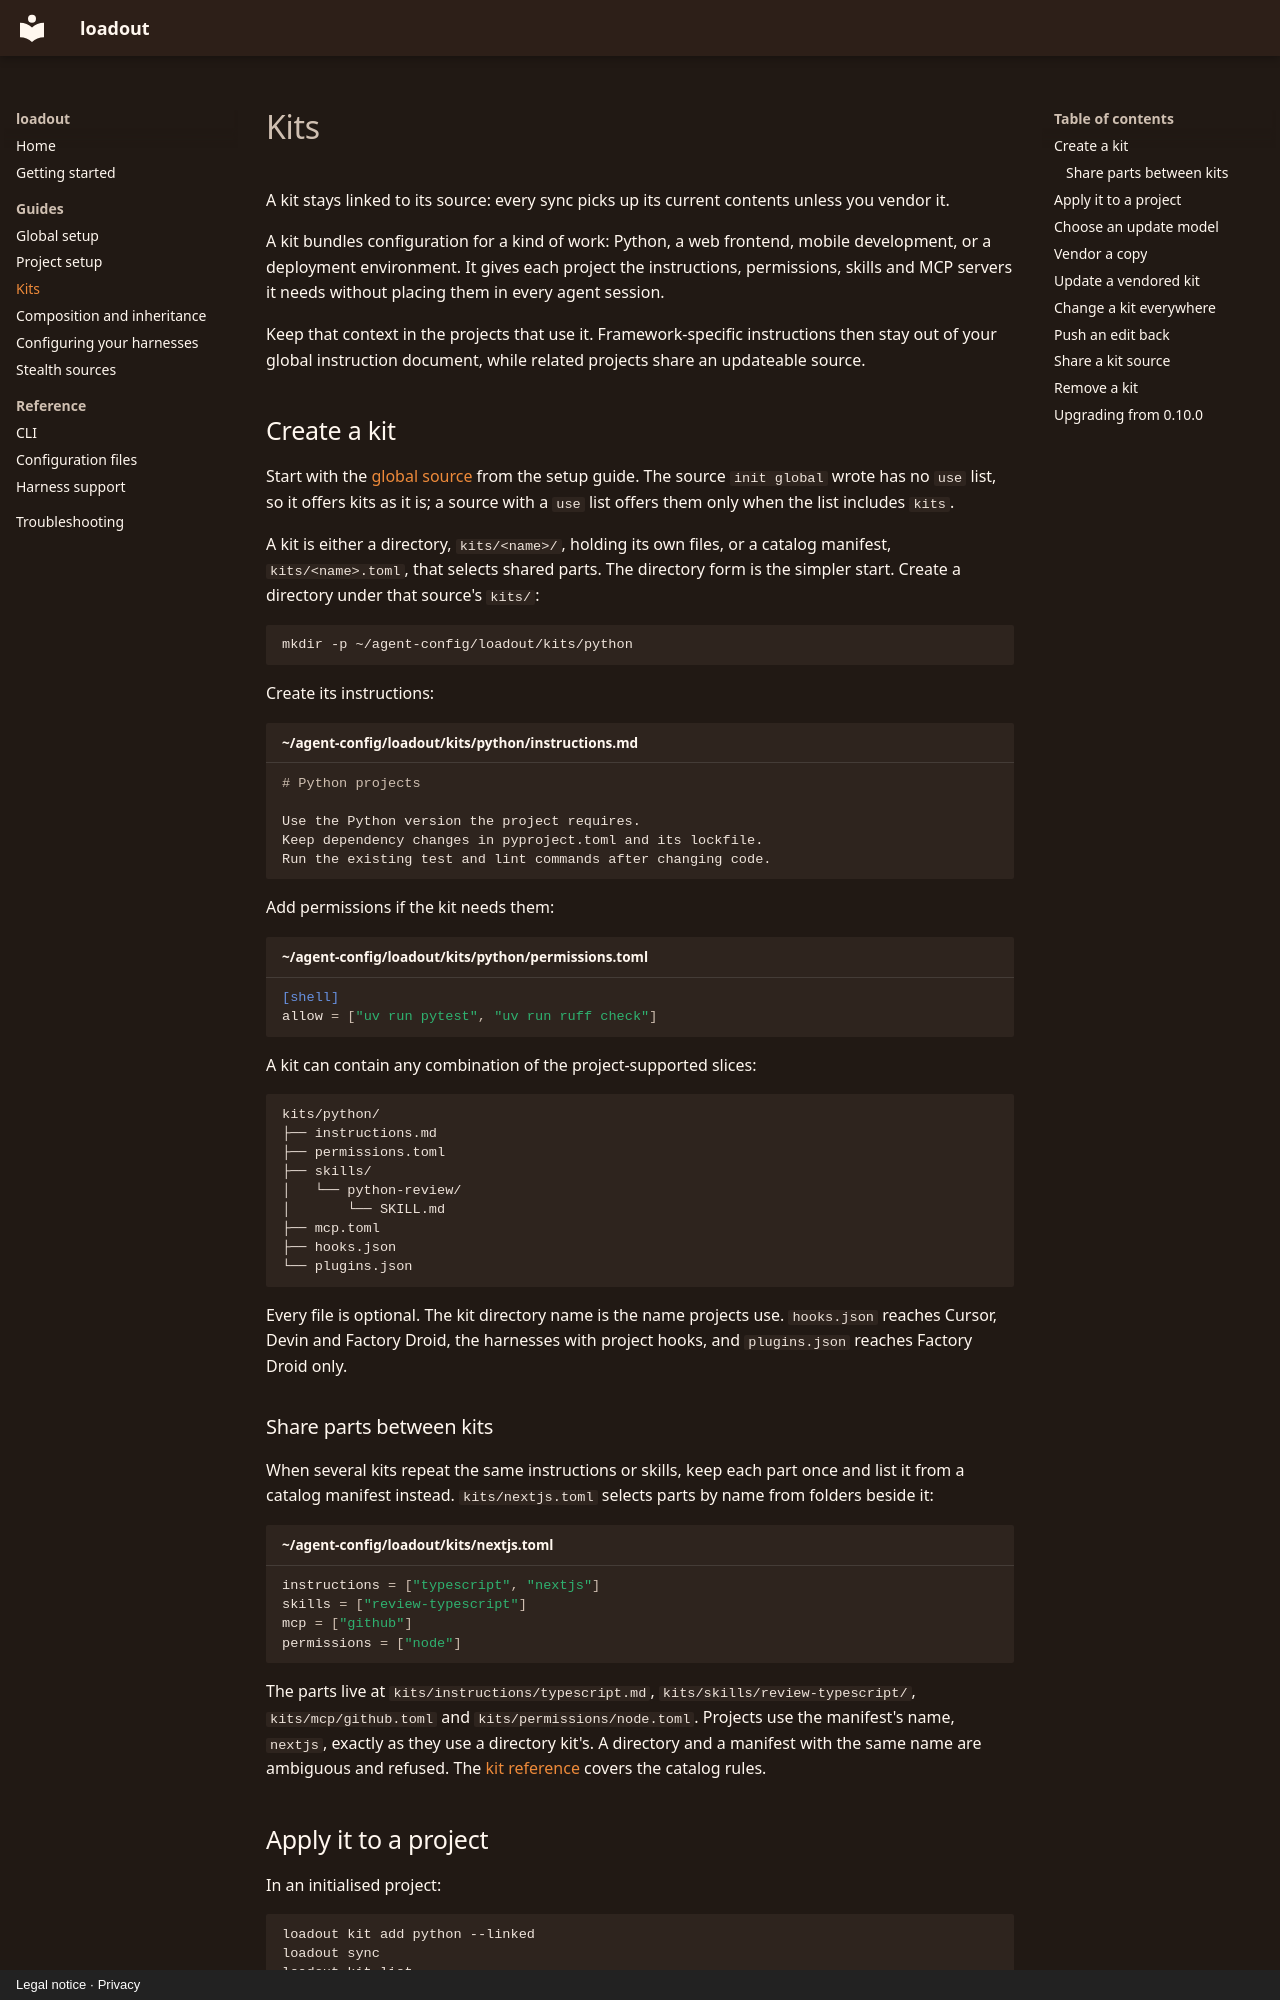

repository: nielsmadan/loadout · page: guides/kits/index.html · generator: mkdocs · copyright: Legal notice · Privacy

---
title: Kits
description: "A kit stays linked to its source: every sync picks up its current contents unless you vendor it."
---

# Kits

A kit stays linked to its source: every sync picks up its current contents unless you vendor it.

A kit bundles configuration for a kind of work: Python, a web frontend, mobile development, or a
deployment environment. It gives each project the instructions, permissions, skills and MCP
servers it needs without placing them in every agent session.

Keep that context in the projects that use it. Framework-specific instructions then stay out of
your global instruction document, while related projects share an updateable source.

## Create a kit

Start with the [global source](global.md) from the setup guide. The source `init global` wrote
has no `use` list, so it offers kits as it is; a source with a `use` list offers them only
when the list includes `kits`.

A kit is either a directory, `kits/<name>/`, holding its own files, or a catalog
manifest, `kits/<name>.toml`, that selects shared parts. The directory form is the simpler
start. Create a directory under that source's `kits/`:

```sh
mkdir -p ~/agent-config/loadout/kits/python
```

Create its instructions:

```markdown title="~/agent-config/loadout/kits/python/instructions.md"
# Python projects

Use the Python version the project requires.
Keep dependency changes in pyproject.toml and its lockfile.
Run the existing test and lint commands after changing code.
```

Add permissions if the kit needs them:

```toml title="~/agent-config/loadout/kits/python/permissions.toml"
[shell]
allow = ["uv run pytest", "uv run ruff check"]
```

A kit can contain any combination of the project-supported slices:

```text
kits/python/
├── instructions.md
├── permissions.toml
├── skills/
│   └── python-review/
│       └── SKILL.md
├── mcp.toml
├── hooks.json
└── plugins.json
```

Every file is optional. The kit directory name is the name projects use. `hooks.json`
reaches Cursor, Devin and Factory Droid, the harnesses with project hooks, and `plugins.json`
reaches Factory Droid only.

### Share parts between kits

When several kits repeat the same instructions or skills, keep each part once and list it
from a catalog manifest instead. `kits/nextjs.toml` selects parts by name from folders
beside it:

```toml title="~/agent-config/loadout/kits/nextjs.toml"
instructions = ["typescript", "nextjs"]
skills = ["review-typescript"]
mcp = ["github"]
permissions = ["node"]
```

The parts live at `kits/instructions/typescript.md`, `kits/skills/review-typescript/`,
`kits/mcp/github.toml` and `kits/permissions/node.toml`. Projects use the manifest's
name, `nextjs`, exactly as they use a directory kit's. A directory and a manifest with the
same name are ambiguous and refused. The
[kit reference](https://github.com/nielsmadan/loadout/blob/main/docs/reference/kits.md#shared-catalog-parts)
covers the catalog rules.
